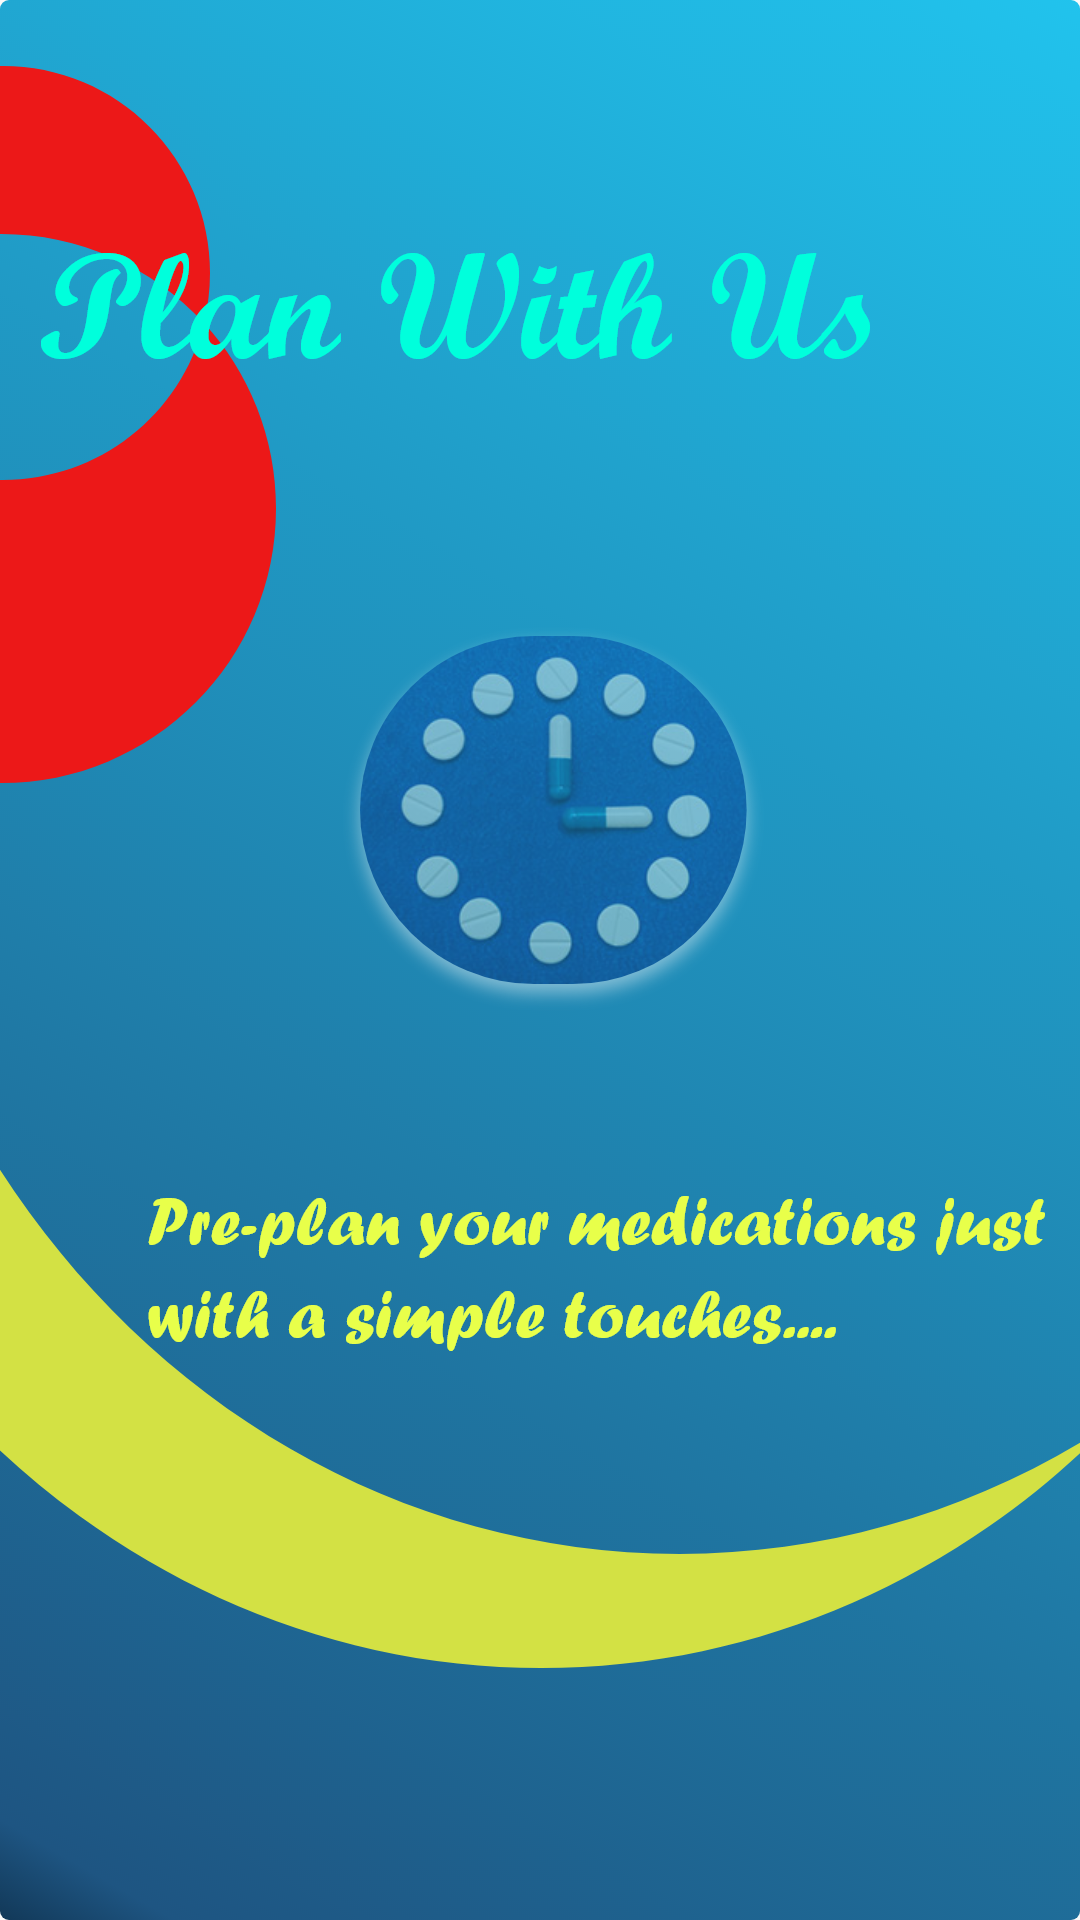

Produce the Android XML layout that renders to this screen, including the resource entries it uses.
<!-- AndroidManifest.xml: application theme AppTheme -->
<!-- res/layout/wc_screen1.xml -->
<?xml version="1.0" encoding="utf-8"?>
<androidx.constraintlayout.widget.ConstraintLayout xmlns:android="http://schemas.android.com/apk/res/android"
    xmlns:app="http://schemas.android.com/apk/res-auto"
    xmlns:tools="http://schemas.android.com/tools"
    android:layout_width="match_parent"
    android:layout_height="match_parent"
    android:background="@drawable/background"
    android:orientation="vertical"/>
<!-- resources referenced by this layout -->
<resources>
  <!-- drawable background: png bitmap (drawable-hdpi, 205435 bytes) -->
  <style name="AppTheme" parent="Theme.AppCompat.Light.DarkActionBar">
          
          <item name="colorPrimary">@color/colorPrimary</item>
          <item name="colorPrimaryDark">@color/colorPrimaryDark</item>
          <item name="colorAccent">@color/colorAccent</item>\
          <item name="windowActionBar">false</item>
          <item name="windowNoTitle">true</item>
      </style>
  <color name="colorPrimary">#008577</color>
  <color name="colorPrimaryDark">#00574B</color>
  <color name="colorAccent">#D81B41</color>
</resources>
